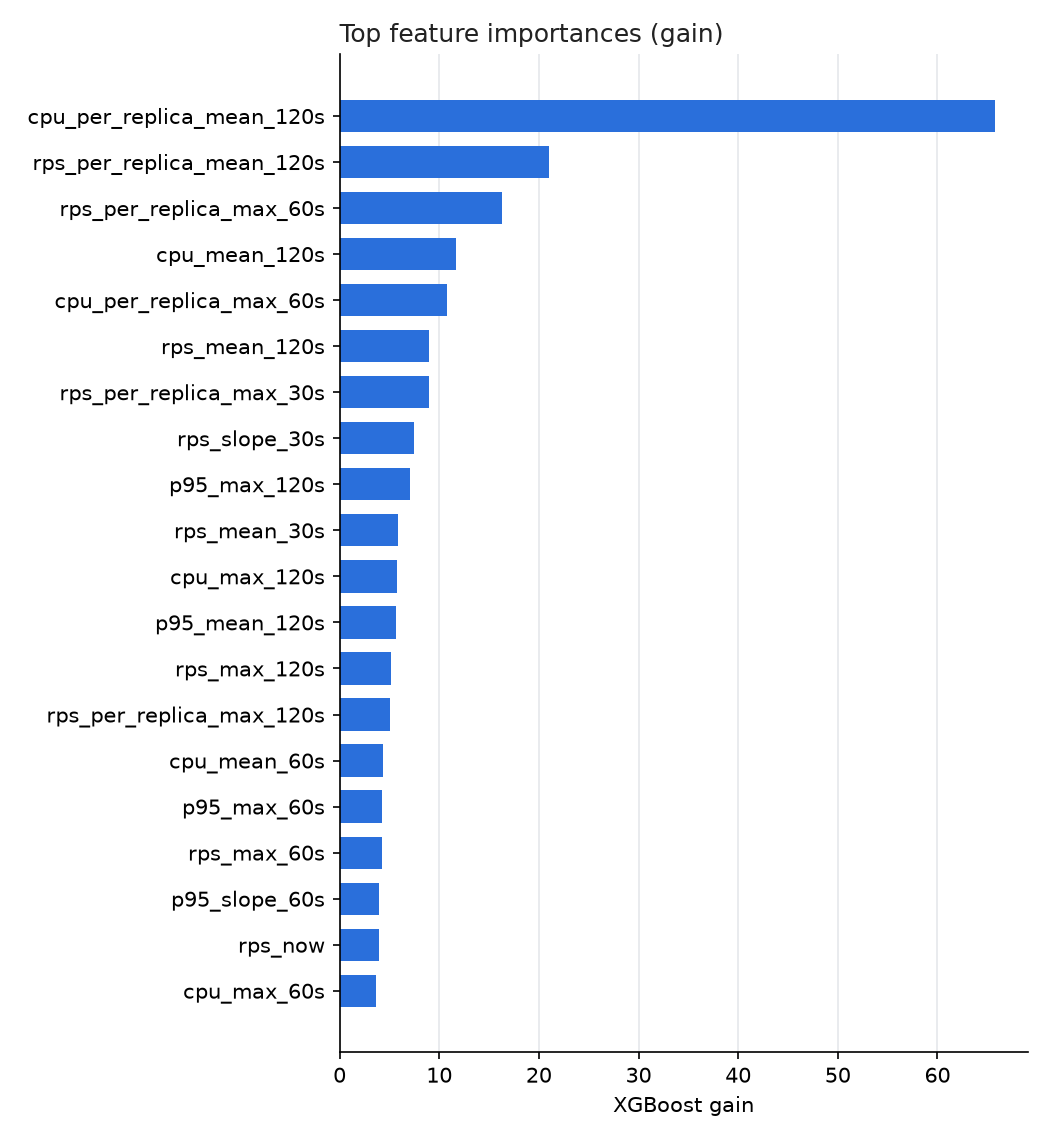

The file beside this chart, header and first rows:
, gain
cpu_per_replica_mean_120s, 65.75
rps_per_replica_mean_120s, 20.98
rps_per_replica_max_60s, 16.25
cpu_mean_120s, 11.68
cpu_per_replica_max_60s, 10.8
rps_mean_120s, 8.928
rps_per_replica_max_30s, 8.923
rps_slope_30s, 7.446
p95_max_120s, 7.019
rps_mean_30s, 5.862
cpu_max_120s, 5.791
p95_mean_120s, 5.611
rps_max_120s, 5.147
rps_per_replica_max_120s, 5.038
cpu_mean_60s, 4.307
p95_max_60s, 4.255
rps_max_60s, 4.223
p95_slope_60s, 3.937
rps_now, 3.909
cpu_max_60s, 3.694
cpu_per_replica_max_120s, 3.562
p95_mean_60s, 3.224
rps_mean_60s, 3.106
rps_slope_60s, 3.068
cpu_per_replica_mean_60s, 2.471
rps_per_replica_mean_30s, 2.421
rps_max_30s, 2.226
p95_now, 2.196
cpu_mean_30s, 2.07
rps_per_replica_slope_30s, 1.709
cpu_slope_60s, 1.389
p95_over_slo_now, 1.3
cpu_now, 1.24
rps_per_replica_slope_60s, 1.162
cpu_per_replica_now, 1.111
cpu_per_replica_mean_30s, 1.096
cpu_max_30s, 0.9981
p95_slope_30s, 0.9044
rps_per_replica_mean_60s, 0.7793
cpu_per_replica_slope_120s, 0.7349
reps_slope_120s, 0.6638
cpu_slope_120s, 0.5588
cpu_slope_30s, 0.4887
cpu_per_replica_slope_30s, 0.4661
rps_per_replica_slope_120s, 0.3666
rps_slope_120s, 0.3025
rps_per_replica_now, 0.2368
cpu_per_replica_slope_60s, 0.2357
p95_slope_120s, 0.2137
reps_now, 0.0
err_now, 0.0
err_mean_30s, 0.0
p95_max_30s, 0.0
p95_mean_30s, 0.0
err_max_60s, 0.0
err_slope_60s, 0.0
err_mean_120s, 0.0
err_max_120s, 0.0
err_slope_120s, 0.0
err_max_30s, 0.0
... 11 more rows
